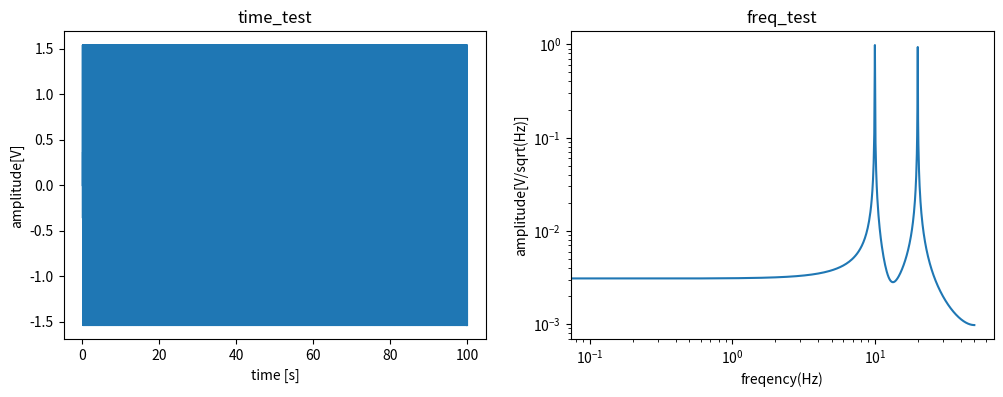

Here is the Python script that generated this plot:
###############################
#FFT.py
#入力された時系列データ(t, x)とサンプリングレート(dt)を元にFFTを行って、
#それを時系列とともにplotする。
###############################

import numpy as np
import matplotlib.pyplot as plt

def FFT_main(t, x, dt, split_t_r, overlap, window_F, output_FN, y_label, y_unit):

    #解析対象のデータをオーバーラップして分割
    split_data = data_split(t, x, split_t_r, overlap)

    #FFT処理
    FFT_result_list = []
    for split_data_cont in split_data:
        FFT_result_cont = FFT(split_data_cont, dt, window_F)
        FFT_result_list.append(FFT_result_cont)


    #各フレームのグラフ化処理
    '''
    IDN = 0
    for split_data_cont, FFT_result_cont in zip(split_data, FFT_result_list):
        IDN = IDN+1
        plot_FFT(split_data_cont[0], split_data_cont[1], FFT_result_cont[0], FFT_result_cont[1], output_FN, IDN, 0, y_label, y_unit)

    '''
    #平均化処理
    fq_ave = FFT_result_list[0][0]
    F_abs_amp_ave = np.zeros(len(fq_ave))
    for i in range(len(FFT_result_list)):
        F_abs_amp_ave = F_abs_amp_ave + FFT_result_list[i][1]
    F_abs_amp_ave = F_abs_amp_ave/(i+1)

    plot_FFT(t, x, fq_ave, F_abs_amp_ave, output_FN, "ave", 1, y_label, y_unit)

    return fq_ave, F_abs_amp_ave

def plot_FFT(t, x, fq, F_abs_amp, output_FN, IDN, final_graph, y_label, y_unit):
    fig = plt.figure(figsize=(12, 4))
    ax2 = fig.add_subplot(121)
    title1 = "time_" + output_FN[:-4]
    plt.plot(t, x)
    plt.xlabel("time [s]")
    plt.ylabel(y_label+"["+y_unit+"]")
    plt.title(title1)

    ax2 = fig.add_subplot(122)
    title2 = "freq_" + output_FN[:-4]
    plt.xlabel('freqency(Hz)')
    plt.ylabel(y_label+"["+y_unit+"/sqrt(Hz)]")
    plt.xscale("log")
    plt.yscale("log")
    plt.loglog(fq, F_abs_amp)
    plt.title(title2)
    plt.grid(which='minor', color='white', linestyle='--')
    plt.grid(which='major', color='white', linestyle='--')


    if final_graph == 0:
        plt.savefig(output_FN[:-4]+"_"+str(IDN)+"_FFT"+output_FN[-4:], dpi=300)
    elif final_graph == 1:
        plt.savefig(output_FN, dpi=300)

    return 0

def FFT(data_input, dt, window_type):

    N = len(data_input[0])

    #窓の設定
    if window_type == "hanning":
        window = np.hanning(N)          # ハニング
    elif window_type == "hamming":
        window = np.hamming(N)          # ハミング
    elif window_type == "blackman":
        window = np.blackman(N)         # ブラックマン
    elif window_type == "bartlett":
        window = np.bartlett(N)         # バートレット
    elif window_type == "kaiser":
        alpha = 0#0:矩形、1.5:ハミング、2.0:ハニング、3:ブラックマンに似た形
        Beta = np.pi * alpha
        window = np.kaiser(N, Beta)
    else:
        print("Error: input window function name is not sapported. Your input: ", window_type)
        print("Hanning window function is used.")
        hanning = np.hanning(N)          # ハニング

    #窓関数後の信号
    x_windowed = data_input[1]*window

    #FFT計算
    F = np.fft.fft(x_windowed)
    F_abs = np.abs(F)
    F_abs_amp = F_abs / N * 2
    fq = np.linspace(0, 1.0/dt, N)

    #窓補正
    acf=1/(sum(window)/N)
    F_abs_amp = acf*F_abs_amp

    #ナイキスト定数まで抽出
    fq_out = fq[:int(N/2)+1]
    F_abs_amp_out = F_abs_amp[:int(N/2)+1]

    return [fq_out, F_abs_amp_out]

def data_split(t, x, split_t_r, overlap):

    split_data = []
    one_frame_N = int(len(t)*split_t_r) #1フレームのサンプル数
    overlap_N = int(one_frame_N*overlap) #オーバーラップするサンプル数
    start_S = 0
    end_S = start_S + one_frame_N

    while True:
        t_cont = t[start_S:end_S]
        x_cont = x[start_S:end_S]
        split_data.append([t_cont, x_cont])

        start_S = start_S + (one_frame_N - overlap_N)
        end_S = start_S + one_frame_N

        if end_S > len(t):
            break


    return np.array(split_data)

if __name__ == "__main__":
    t = np.arange(0.1, 100.0, 0.01)
    x = np.sin(2*np.pi*10*t) + np.sin(2*np.pi*20*t)
    dt = 0.01 #This value should be correct as real.
    output_FN = "test.png"

    split_t_r = 0.1 #1つの枠で全体のどの割合のデータを分析するか
    overlap = 0.5 #オーバーラップ率
    window_type = "kaiser" #窓関数選択: hanning, hamming, blackman, bartlet, kaiser
    y_label = "amplitude"
    y_unit = "V"
    FFT_main(t, x, dt, split_t_r, overlap, window_type, output_FN, y_label, y_unit)
